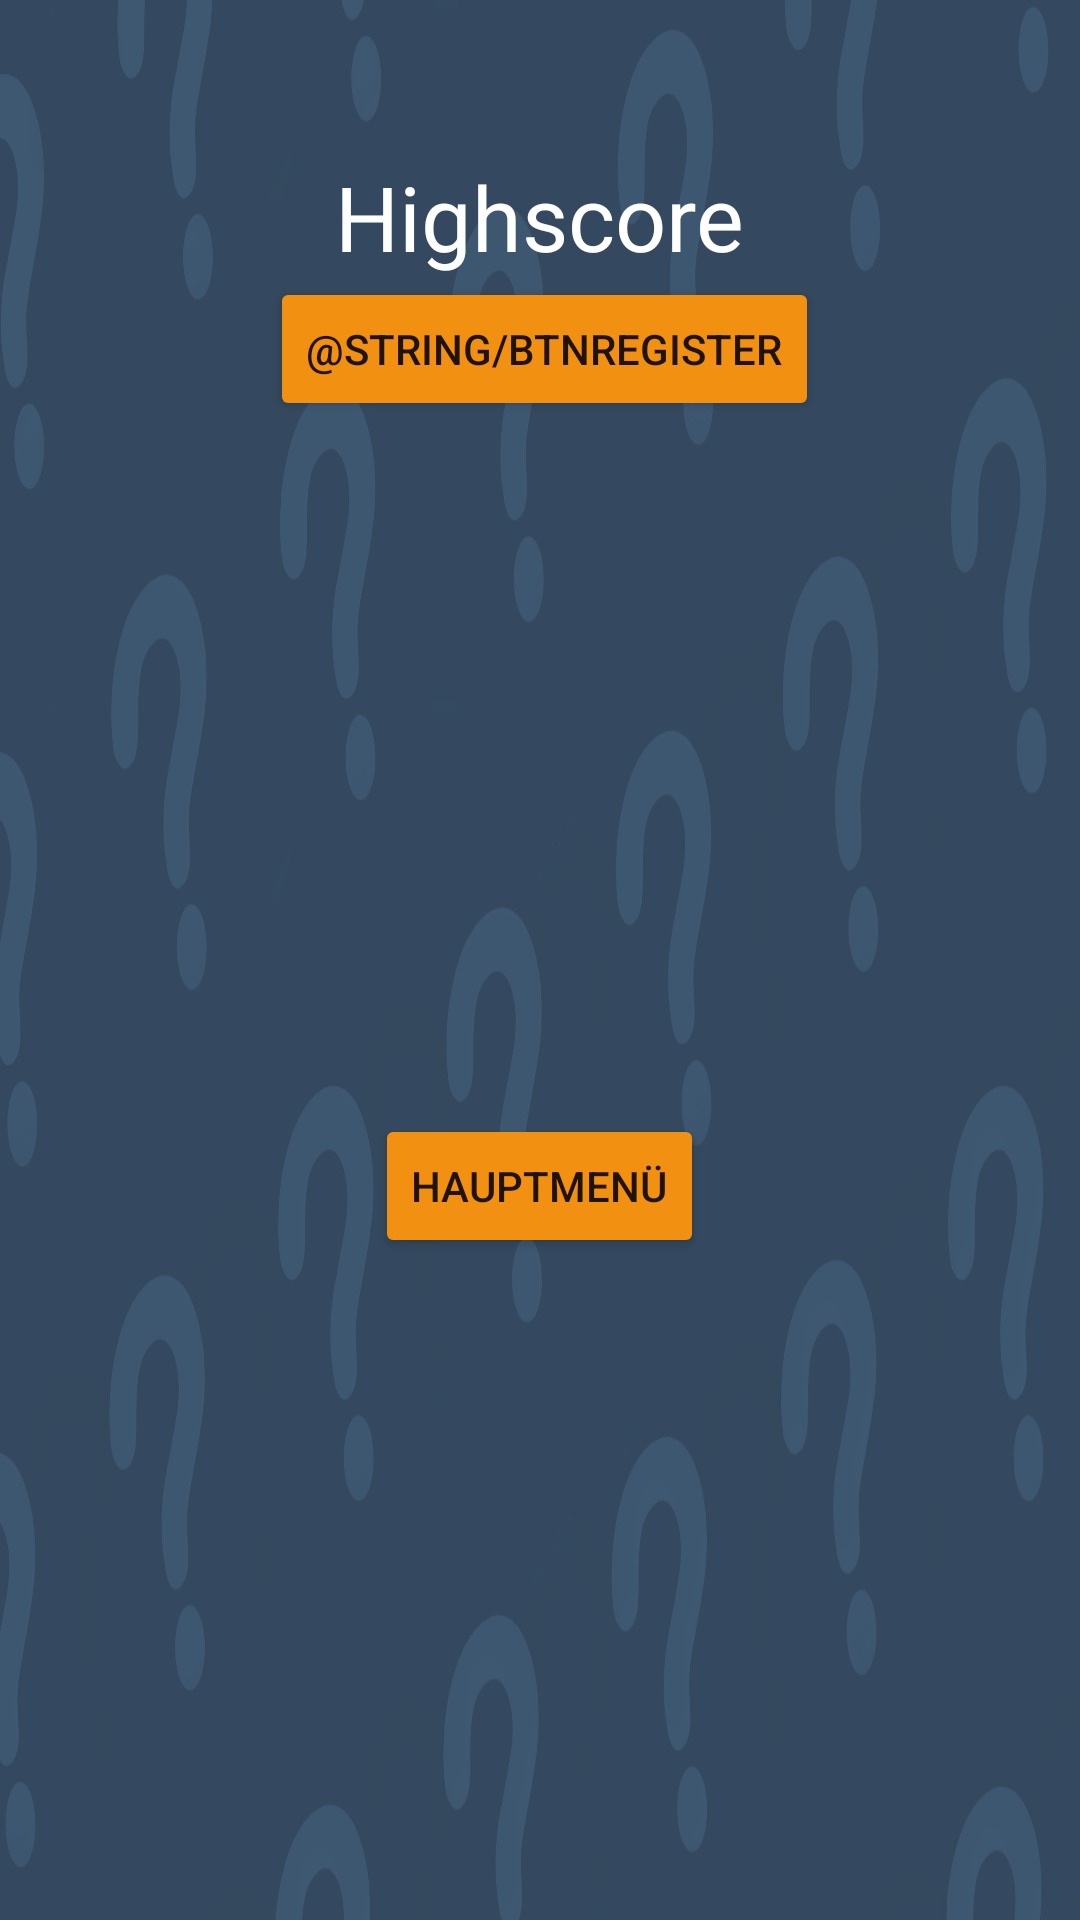

Produce the Android XML layout that renders to this screen, including the resource entries it uses.
<!-- AndroidManifest.xml: application theme Theme.QuizAppNew -->
<!-- res/layout/activity_highscore.xml -->
<?xml version="1.0" encoding="utf-8"?>
<androidx.constraintlayout.widget.ConstraintLayout xmlns:android="http://schemas.android.com/apk/res/android"
    xmlns:app="http://schemas.android.com/apk/res-auto"
    xmlns:tools="http://schemas.android.com/tools"
    android:layout_width="match_parent"
    android:layout_height="match_parent"
    android:background="@drawable/img2"
    tools:context=".activities.Highscore">

    <LinearLayout
        android:layout_width="match_parent"
        android:layout_height="match_parent"
        android:gravity="center_horizontal"
        android:orientation="vertical">

        <TextView
            android:id="@+id/hdlHighscore"
            android:layout_width="wrap_content"
            android:layout_height="wrap_content"
            android:layout_marginTop="52dp"
            android:text="@string/hdlHighscoe"
            android:textColor="#FFFFFF"
            android:textSize="30sp" />

        <LinearLayout
            android:layout_width="match_parent"
            android:layout_height="wrap_content"
            android:orientation="horizontal">

            <EditText
                android:id="@+id/etxtName"
                android:layout_width="match_parent"
                android:layout_height="wrap_content"
                android:layout_marginStart="90dp"
                android:layout_marginLeft="90dp"
                android:layout_weight="1"
                android:ems="10"
                android:hint="Name"
                android:inputType="textPersonName" />

            <Button
                android:id="@+id/btnRegister"
                android:layout_width="wrap_content"
                android:layout_height="wrap_content"
                android:layout_marginEnd="90dp"
                android:layout_marginRight="90dp"
                android:text="@string/btnRegister"
                app:backgroundTint="#F29111" />
        </LinearLayout>

        <androidx.recyclerview.widget.RecyclerView
            android:id="@+id/rvScoreList"
            android:layout_width="181dp"
            android:layout_height="198dp"
            android:layout_marginTop="5dp"
            android:layout_marginBottom="28dp"></androidx.recyclerview.widget.RecyclerView>

        <Button
            android:id="@+id/btnMenuDatabase"
            android:layout_width="wrap_content"
            android:layout_height="wrap_content"
            android:text="@string/btnMenu"
            app:backgroundTint="#F29111" />

    </LinearLayout>

</androidx.constraintlayout.widget.ConstraintLayout>
<!-- resources referenced by this layout -->
<resources>
  <!-- drawable img2: jpg bitmap (drawable, 573006 bytes) -->
  <string name="btnMenu">Hauptmenü</string>
  <string name="hdlHighscoe">Highscore</string>
  
      //RecyclerViews
  
      //Buttons
  <style name="Theme.QuizAppNew" parent="Theme.MaterialComponents.DayNight.NoActionBar">
          
          <item name="colorPrimary">@color/purple_500</item>
          <item name="colorPrimaryVariant">@color/purple_700</item>
          <item name="colorOnPrimary">@color/white</item>
          
          <item name="colorSecondary">@color/teal_200</item>
          <item name="colorSecondaryVariant">@color/teal_700</item>
          <item name="colorOnSecondary">@color/black</item>
          
          <item name="android:statusBarColor" tools:targetApi="l">?attr/colorPrimaryVariant</item>
          
      </style>
  <color name="purple_500">#FF6200EE</color>
  <color name="purple_700">#FF3700B3</color>
  <color name="white">#FFFFFFFF</color>
  <color name="teal_200">#FF03DAC5</color>
  <color name="teal_700">#FF018786</color>
  <color name="black">#FF000000</color>
</resources>
